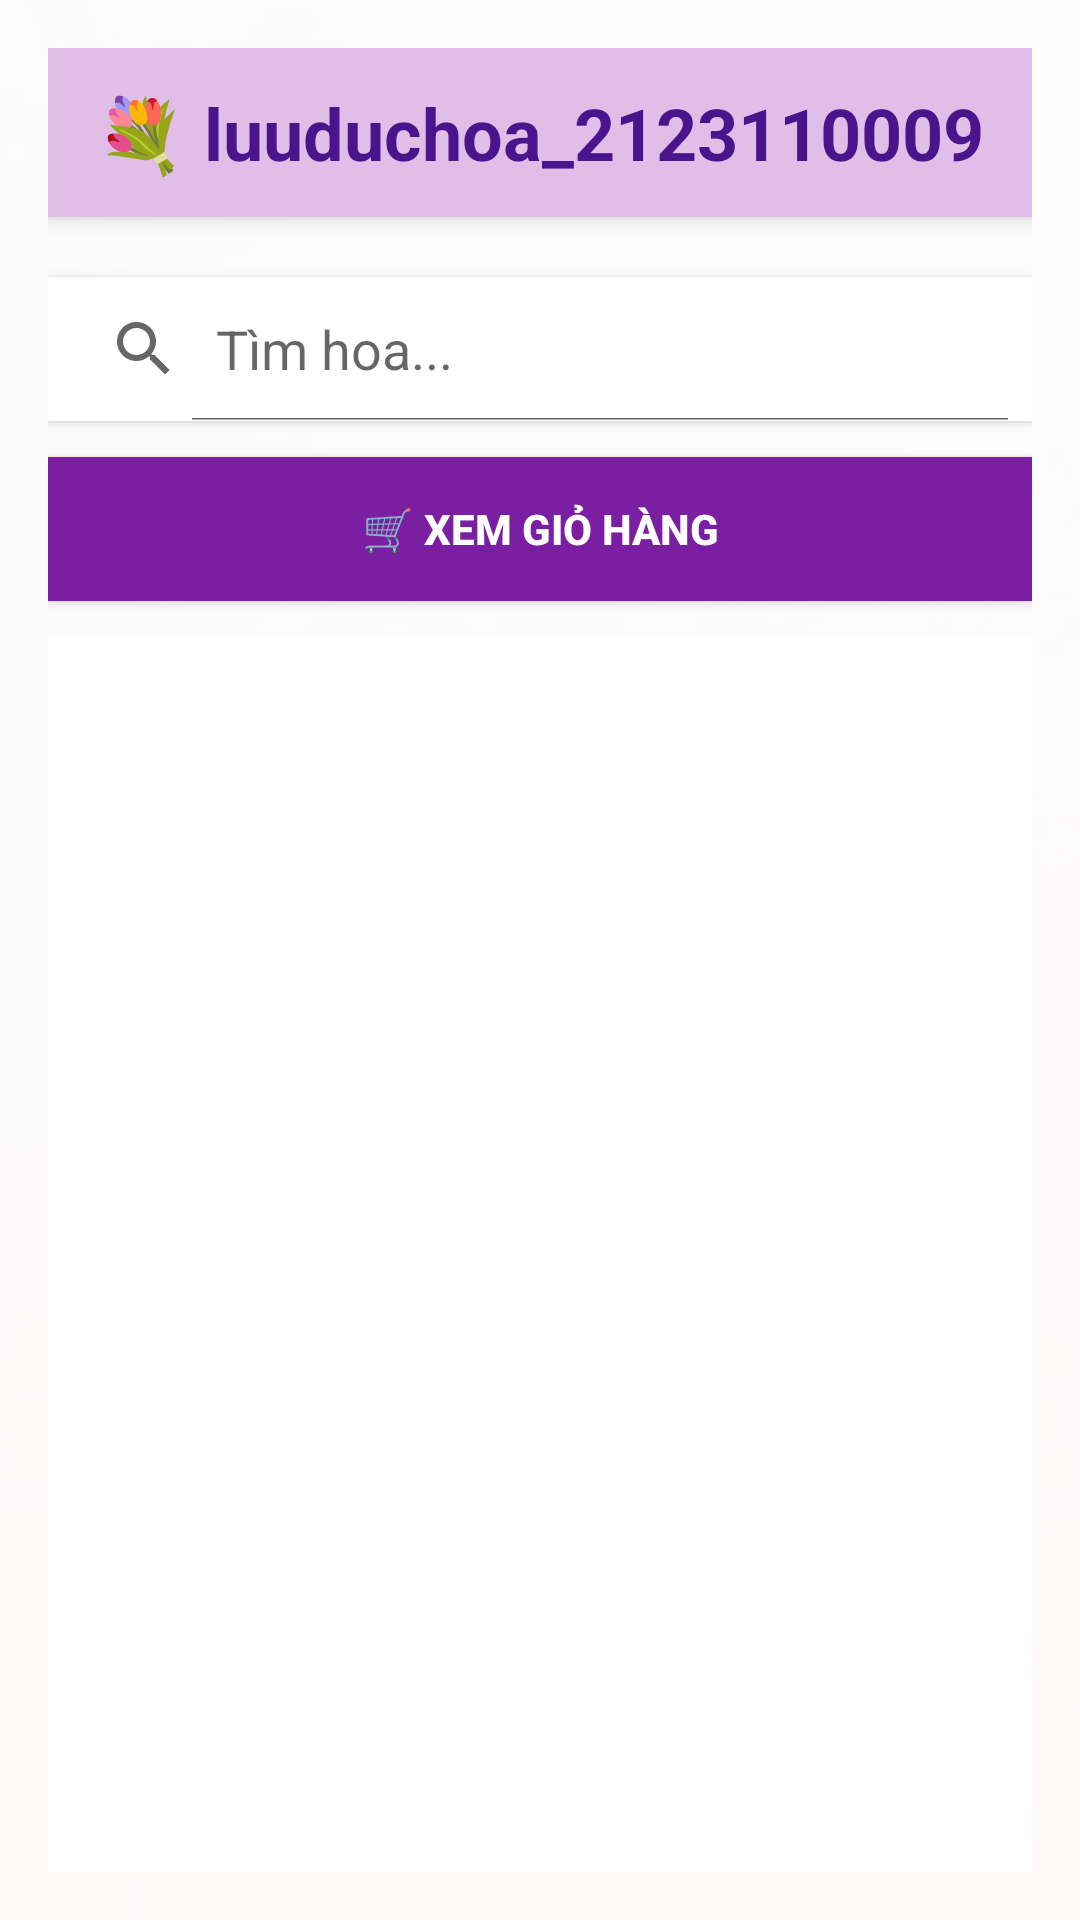

The Android layout XML behind this screen, and the referenced resources:
<!-- AndroidManifest.xml: application theme Theme.Luuduchoa_2123110009 -->
<!-- res/layout/activity_main.xml -->
<?xml version="1.0" encoding="utf-8"?>
<RelativeLayout xmlns:android="http://schemas.android.com/apk/res/android"
    android:layout_width="match_parent"
    android:layout_height="match_parent">

    
    <ImageView
        android:id="@+id/bgImage"
        android:layout_width="match_parent"
        android:layout_height="match_parent"
        android:scaleType="centerCrop"
        android:src="@drawable/bg_flower"
        android:alpha="0.12" />

    <LinearLayout
        android:orientation="vertical"
        android:padding="16dp"
        android:layout_width="match_parent"
        android:layout_height="match_parent">

        
        <TextView
            android:id="@+id/appTitle"
            android:layout_width="match_parent"
            android:layout_height="wrap_content"
            android:text="💐 luuduchoa_2123110009"
            android:textSize="24sp"
            android:textColor="#4A148C"
            android:textStyle="bold"
            android:gravity="center"
            android:background="#E1BEE7"
            android:padding="12dp"
            android:layout_marginBottom="12dp"
            android:backgroundTint="#E1BEE7"
            android:elevation="4dp" />

        
        <SearchView
            android:id="@+id/searchView"
            android:layout_width="match_parent"
            android:layout_height="wrap_content"
            android:queryHint="Tìm hoa..."
            android:iconifiedByDefault="false"
            android:background="#FFFFFF"
            android:elevation="2dp"
            android:layout_marginBottom="12dp"
            android:layout_marginTop="8dp" />

        
        <Button
            android:id="@+id/btnViewCart"
            android:layout_width="match_parent"
            android:layout_height="wrap_content"
            android:text="🛒 XEM GIỎ HÀNG"
            android:textStyle="bold"
            android:textColor="#FFFFFF"
            android:background="#7B1FA2"
            android:layout_marginBottom="12dp"
            android:padding="12dp"
            android:backgroundTint="#7B1FA2"
            android:elevation="2dp" />

        
        <androidx.recyclerview.widget.RecyclerView
            android:id="@+id/recyclerView"
            android:layout_width="match_parent"
            android:layout_height="0dp"
            android:layout_weight="1"
            android:background="#FFFFFF"
            android:padding="6dp"
            android:clipToPadding="false" />
    </LinearLayout>
</RelativeLayout>
<!-- resources referenced by this layout -->
<resources>
  <!-- drawable bg_flower: png bitmap (drawable, 233857 bytes) -->
  <style name="Theme.Luuduchoa_2123110009" parent="Theme.MaterialComponents.DayNight.DarkActionBar">
          
          <item name="colorPrimary">@color/purple_500</item>
          <item name="colorPrimaryVariant">@color/purple_700</item>
          <item name="colorOnPrimary">@color/white</item>
          
          <item name="colorSecondary">@color/teal_200</item>
          <item name="colorSecondaryVariant">@color/teal_700</item>
          <item name="colorOnSecondary">@color/black</item>
          
          <item name="android:statusBarColor">?attr/colorPrimaryVariant</item>
          
      </style>
  <!-- not gathered from this repository: default colours our renderer supplied (Android Studio template values) -->
  <color name="purple_500">#FF6200EE</color>
  <color name="purple_700">#FF3700B3</color>
  <color name="teal_200">#FF03DAC5</color>
  <color name="teal_700">#FF018786</color>
  <color name="black">#FF000000</color>
  <color name="white">#FFFFFFFF</color>
</resources>
